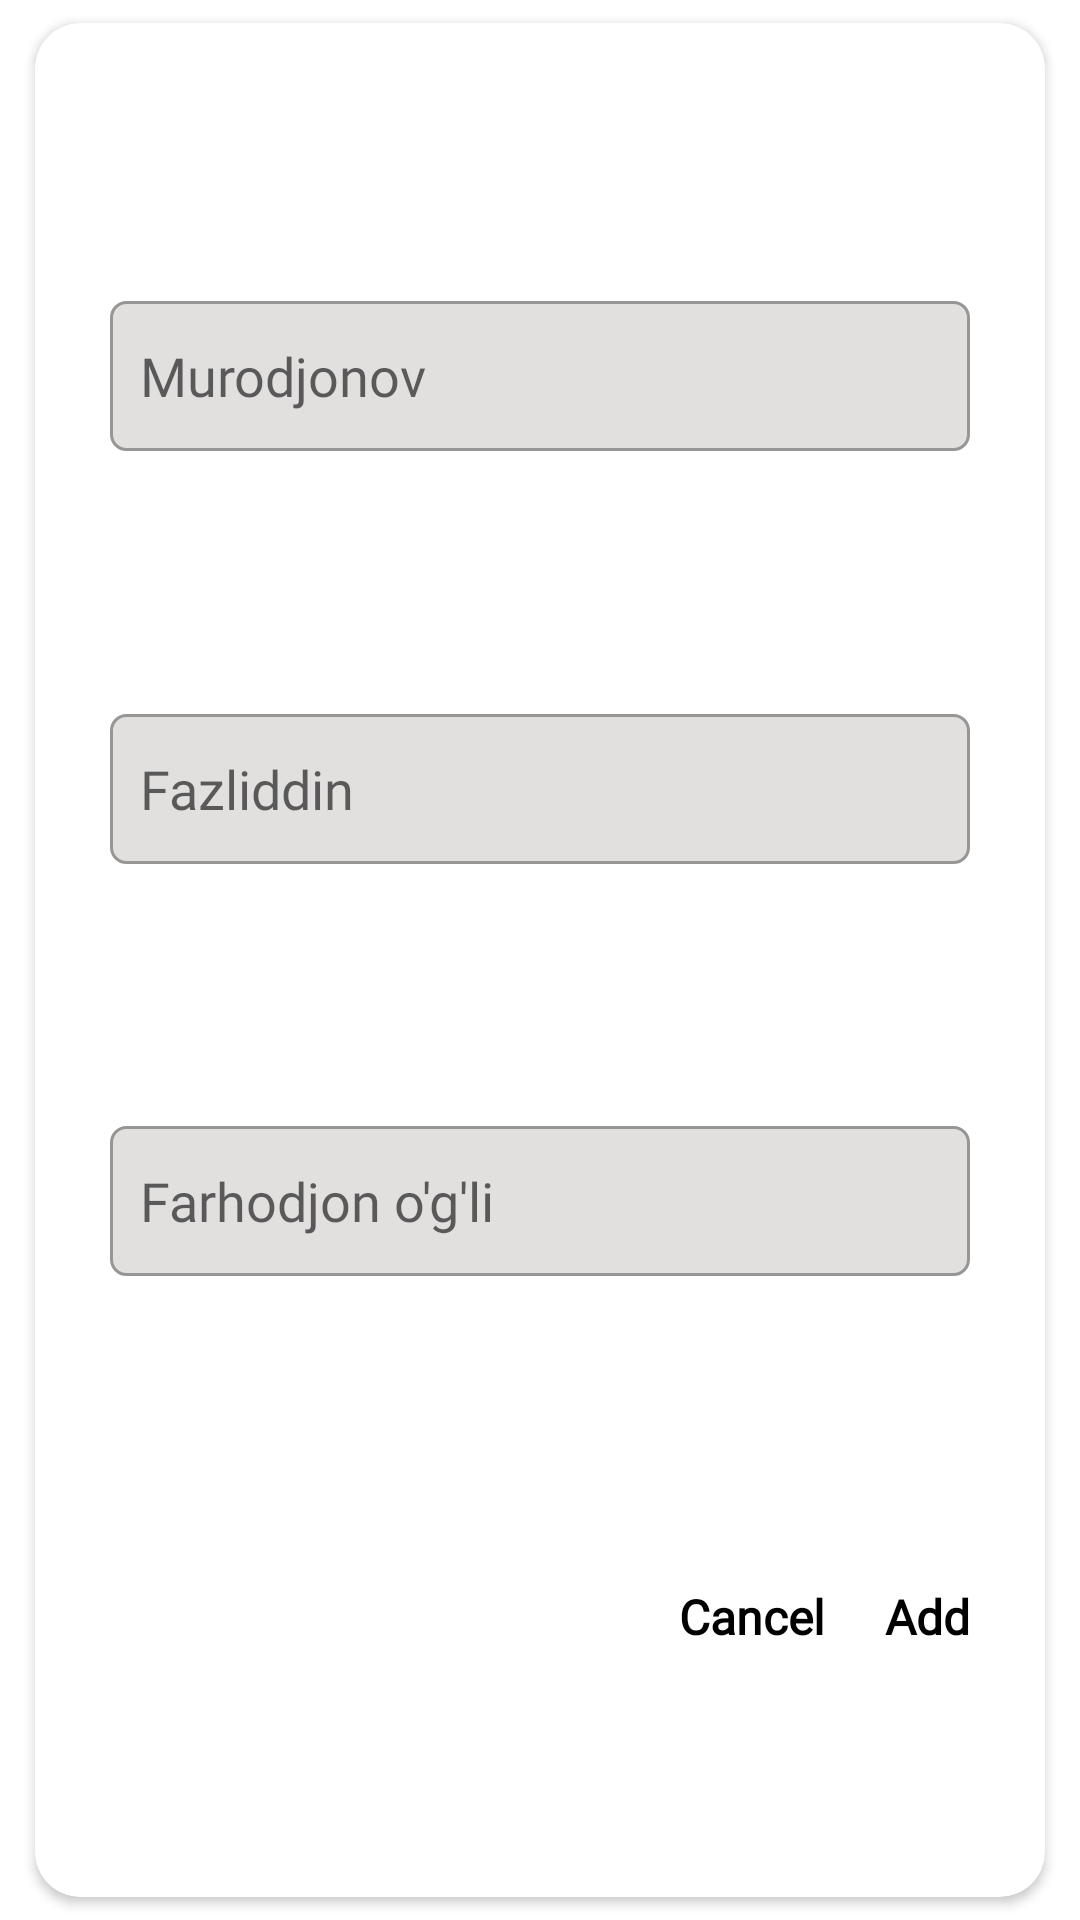

Layout XML and referenced resources for this Android screen:
<!-- AndroidManifest.xml: application theme Theme.AndroidDatabaseLesson3PDPUZ -->
<!-- res/layout/custom_dialog_mentor_edit.xml -->
<?xml version="1.0" encoding="utf-8"?>
<LinearLayout xmlns:android="http://schemas.android.com/apk/res/android"
    xmlns:app="http://schemas.android.com/apk/res-auto"
    xmlns:tools="http://schemas.android.com/tools"
    android:layout_width="wrap_content"
    android:layout_height="wrap_content"
    android:background="@android:color/transparent"
    android:gravity="center"
    android:orientation="vertical">

    <androidx.cardview.widget.CardView
        android:layout_width="350dp"
        android:layout_height="match_parent"
        android:layout_gravity="center"
        app:cardCornerRadius="15dp"
        app:cardPreventCornerOverlap="true"
        app:cardUseCompatPadding="true">

        <androidx.constraintlayout.widget.ConstraintLayout
            android:layout_width="match_parent"
            android:layout_height="match_parent"
            android:padding="15dp">

            <EditText
                android:id="@+id/mentorLastname"
                android:layout_width="match_parent"
                android:layout_height="50dp"
                android:layout_margin="10dp"
                android:background="@drawable/background_edittext"
                android:fontFamily="@font/roboto_slab"
                android:hint="Murodjonov"
                android:maxLength="15"
                android:maxLines="1"
                android:paddingStart="10dp"
                android:paddingTop="0dp"
                android:paddingBottom="0dp"
                android:textColor="@color/black"
                android:textSize="18sp"
                app:layout_constraintBottom_toTopOf="@id/mentorFirstname"
                app:layout_constraintEnd_toEndOf="parent"
                app:layout_constraintStart_toStartOf="parent"
                app:layout_constraintTop_toTopOf="parent"
                tools:ignore="MissingConstraints" />

            <EditText
                android:id="@+id/mentorFirstname"
                android:layout_width="match_parent"
                android:layout_height="50dp"
                android:layout_margin="10dp"
                android:background="@drawable/background_edittext"
                android:fontFamily="@font/roboto_slab"
                android:hint="Fazliddin"
                android:maxLength="15"
                android:maxLines="1"
                android:paddingStart="10dp"
                android:paddingTop="0dp"
                android:paddingBottom="0dp"
                android:textColor="@color/black"
                android:textSize="18sp"
                app:layout_constraintBottom_toTopOf="@id/mentorFatherName"
                app:layout_constraintEnd_toEndOf="parent"
                app:layout_constraintStart_toStartOf="parent"
                app:layout_constraintTop_toBottomOf="@id/mentorLastname"
                tools:ignore="MissingConstraints" />

            <EditText
                android:id="@+id/mentorFatherName"
                android:layout_width="match_parent"
                android:layout_height="50dp"
                android:layout_margin="10dp"
                android:background="@drawable/background_edittext"
                android:fontFamily="@font/roboto_slab"
                android:hint="Farhodjon o'g'li"
                android:maxLength="15"
                android:maxLines="1"
                android:paddingStart="10dp"
                android:paddingTop="0dp"
                android:paddingBottom="0dp"
                android:textColor="@color/black"
                android:textSize="18sp"
                app:layout_constraintBottom_toTopOf="@id/text_layout"
                app:layout_constraintEnd_toEndOf="parent"
                app:layout_constraintStart_toStartOf="parent"
                app:layout_constraintTop_toBottomOf="@id/mentorFirstname"
                tools:ignore="MissingConstraints" />


            <LinearLayout
                android:id="@+id/text_layout"
                android:layout_width="wrap_content"
                android:layout_height="wrap_content"
                android:layout_marginTop="25dp"
                android:layout_marginEnd="10dp"
                android:orientation="horizontal"
                app:layout_constraintBottom_toBottomOf="parent"
                app:layout_constraintEnd_toEndOf="parent"
                app:layout_constraintTop_toBottomOf="@id/mentorFatherName"
                tools:ignore="MissingConstraints">

                <TextView
                    android:id="@+id/cancel_tv"
                    android:layout_width="wrap_content"
                    android:layout_height="wrap_content"
                    android:layout_marginEnd="10dp"
                    android:fontFamily="@font/roboto_slab"
                    android:text="Cancel"
                    android:textColor="@color/black"
                    android:textSize="16sp"
                    android:textStyle="bold"
                    tools:ignore="MissingConstraints" />

                <TextView
                    android:id="@+id/save_tv"
                    android:layout_width="wrap_content"
                    android:layout_height="match_parent"
                    android:layout_marginStart="10dp"
                    android:fontFamily="@font/roboto_slab"
                    android:text="Add"
                    android:textColor="@color/black"
                    android:textSize="16sp"
                    android:textStyle="bold"
                    tools:ignore="MissingConstraints" />
            </LinearLayout>
        </androidx.constraintlayout.widget.ConstraintLayout>

    </androidx.cardview.widget.CardView>
</LinearLayout>
<!-- resources referenced by this layout -->
<resources>
  <color name="black">#FF000000</color>
  <!-- drawable background_edittext (drawable) -->
  <?xml version="1.0" encoding="utf-8"?>
  <selector xmlns:android="http://schemas.android.com/apk/res/android">
      <item android:state_focused="false">
          <shape android:shape="rectangle">
              <solid android:color="#E2DFDF" />
              <corners android:radius="5dp" />
              <stroke android:width="1dp" android:color="@color/gray" />
          </shape>
      </item>
      <item android:state_focused="true">
          <shape android:shape="rectangle">
              <solid android:color="#E2DFDF" />
              <corners android:radius="5dp" />
              <stroke android:width="1dp" android:color="@color/dark_ink" />
          </shape>
      </item>
  </selector>
  <style name="Theme.AndroidDatabaseLesson3PDPUZ" parent="Theme.MaterialComponents.DayNight.NoActionBar">
          
          <item name="colorPrimary">@color/purple_500</item>
          <item name="colorPrimaryVariant">@color/purple_700</item>
          <item name="colorOnPrimary">@color/white</item>
          
          <item name="colorSecondary">@color/teal_200</item>
          <item name="colorSecondaryVariant">@color/teal_700</item>
          <item name="colorOnSecondary">@color/black</item>
          
          <item name="android:statusBarColor" tools:targetApi="l">?attr/colorPrimaryVariant</item>
          
      </style>
  <color name="gray">#989595</color>
  <color name="dark_ink">#0A252F</color>
  <color name="purple_500">#0A252F</color>
  <color name="purple_700">#092029</color>
  <color name="white">#FFFFFFFF</color>
  <color name="teal_200">#0A252F</color>
  <color name="teal_700">#0A252F</color>
</resources>
